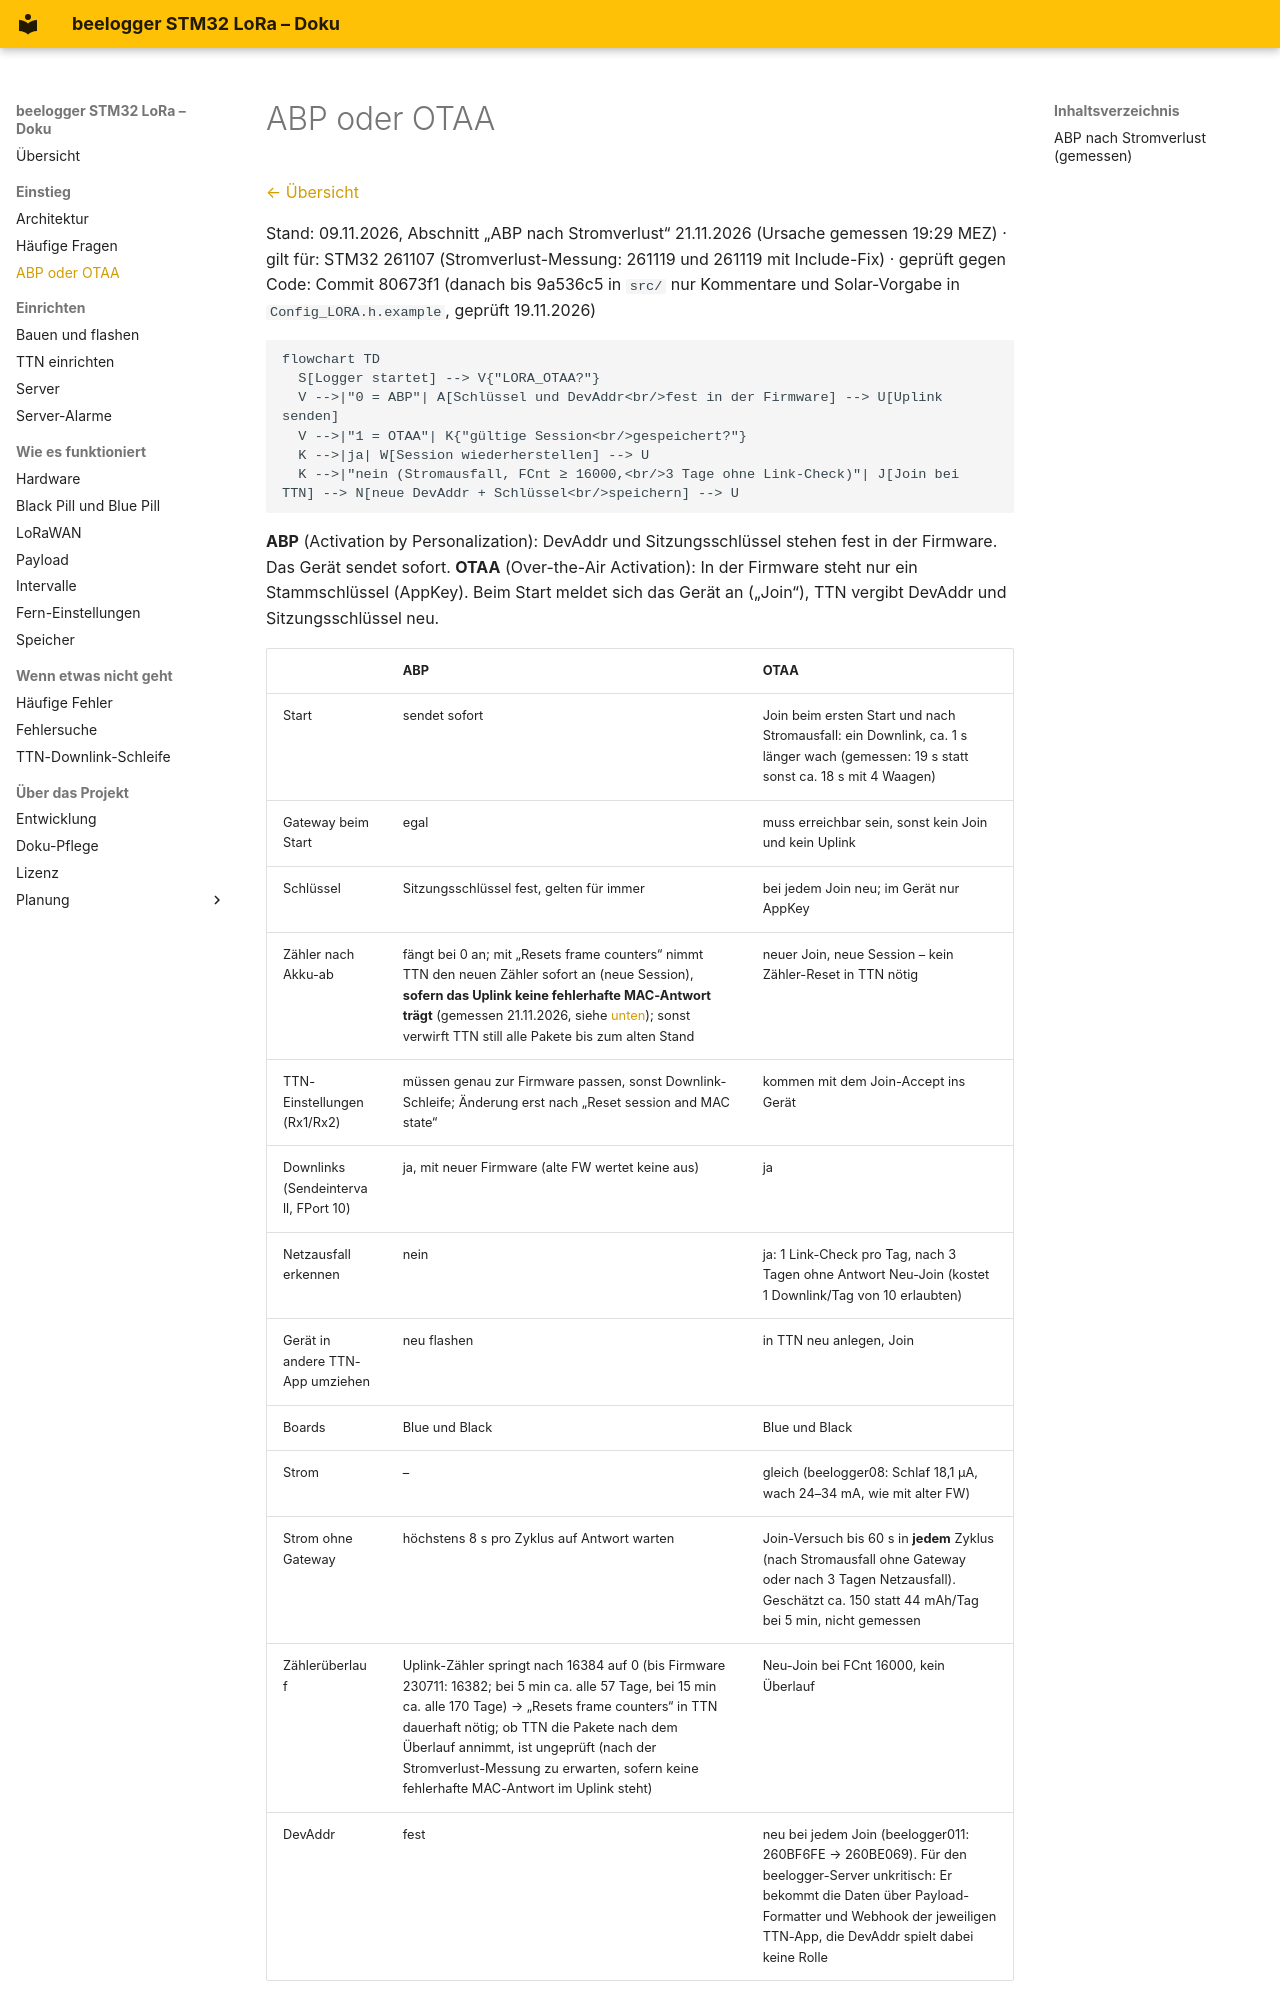

repository: desiue/beelogger-stm32 · page: abp_otaa/index.html · generator: mkdocs

# ABP oder OTAA

[← Übersicht](README.md)

Stand: 09.11.2026, Abschnitt „ABP nach Stromverlust“ 21.11.2026 (Ursache gemessen 19:29 MEZ) · gilt für: STM32 261107 (Stromverlust-Messung: 261119 und 261119 mit Include-Fix) · geprüft gegen Code: Commit 80673f1 (danach bis 9a536c5 in `src/` nur Kommentare und Solar-Vorgabe in `Config_LORA.h.example`, geprüft 19.11.2026)


```mermaid
flowchart TD
  S[Logger startet] --> V{"LORA_OTAA?"}
  V -->|"0 = ABP"| A[Schlüssel und DevAddr<br/>fest in der Firmware] --> U[Uplink senden]
  V -->|"1 = OTAA"| K{"gültige Session<br/>gespeichert?"}
  K -->|ja| W[Session wiederherstellen] --> U
  K -->|"nein (Stromausfall, FCnt ≥ 16000,<br/>3 Tage ohne Link-Check)"| J[Join bei TTN] --> N[neue DevAddr + Schlüssel<br/>speichern] --> U
```

**ABP** (Activation by Personalization): DevAddr und Sitzungsschlüssel stehen fest in der Firmware. Das Gerät sendet sofort.
**OTAA** (Over-the-Air Activation): In der Firmware steht nur ein Stammschlüssel (AppKey). Beim Start meldet sich das Gerät an („Join“), TTN vergibt DevAddr und Sitzungsschlüssel neu.

| | ABP | OTAA |
|---|---|---|
| Start | sendet sofort | Join beim ersten Start und nach Stromausfall: ein Downlink, ca. 1 s länger wach (gemessen: 19 s statt sonst ca. 18 s mit 4 Waagen) |
| Gateway beim Start | egal | muss erreichbar sein, sonst kein Join und kein Uplink |
| Schlüssel | Sitzungsschlüssel fest, gelten für immer | bei jedem Join neu; im Gerät nur AppKey |
| Zähler nach Akku-ab | fängt bei 0 an; mit „Resets frame counters“ nimmt TTN den neuen Zähler sofort an (neue Session), **sofern das Uplink keine fehlerhafte MAC-Antwort trägt** (gemessen 21.11.2026, siehe [unten](#abp-nach-stromverlust-gemessen)); sonst verwirft TTN still alle Pakete bis zum alten Stand | neuer Join, neue Session – kein Zähler-Reset in TTN nötig |
| TTN-Einstellungen (Rx1/Rx2) | müssen genau zur Firmware passen, sonst Downlink-Schleife; Änderung erst nach „Reset session and MAC state“ | kommen mit dem Join-Accept ins Gerät |
| Downlinks (Sendeintervall, FPort 10) | ja, mit neuer Firmware (alte FW wertet keine aus) | ja |
| Netzausfall erkennen | nein | ja: 1 Link-Check pro Tag, nach 3 Tagen ohne Antwort Neu-Join (kostet 1 Downlink/Tag von 10 erlaubten) |
| Gerät in andere TTN-App umziehen | neu flashen | in TTN neu anlegen, Join |
| Boards | Blue und Black | Blue und Black |
| Strom | – | gleich (beelogger08: Schlaf 18,1 µA, wach 24–34 mA, wie mit alter FW) |
| Strom ohne Gateway | höchstens 8 s pro Zyklus auf Antwort warten | Join-Versuch bis 60 s in **jedem** Zyklus (nach Stromausfall ohne Gateway oder nach 3 Tagen Netzausfall). Geschätzt ca. 150 statt 44 mAh/Tag bei 5 min, nicht gemessen |
| Zählerüberlauf | Uplink-Zähler springt nach 16384 auf 0 (bis Firmware 230711: 16382; bei 5 min ca. alle 57 Tage, bei 15 min ca. alle 170 Tage) → „Resets frame counters“ in TTN dauerhaft nötig; ob TTN die Pakete nach dem Überlauf annimmt, ist ungeprüft (nach der Stromverlust-Messung zu erwarten, sofern keine fehlerhafte MAC-Antwort im Uplink steht) | Neu-Join bei FCnt 16000, kein Überlauf |
| DevAddr | fest | neu bei jedem Join (beelogger011: 260BF6FE → 260BE069). Für den beelogger-Server unkritisch: Er bekommt die Daten über Payload-Formatter und Webhook der jeweiligen TTN-App, die DevAddr spielt dabei keine Rolle |

**Downlinks gehen auch mit ABP.** LoRaWAN öffnet nach jedem Uplink zwei Empfangsfenster (Rx1, Rx2), egal ob das Gerät per ABP oder OTAA aktiviert wurde. Die Firmware wertet Downlinks auf FPort 10 in beiden Varianten mit demselben Code aus (`onEvent`, `EV_TXCOMPLETE`). Getestet am 06.11.2026 mit ABP: beelogger09 (Black) bekam `0F`, Log `DL Port 10: 15`, nächste Weckzeit 15 min später (`logs/2026-11-06_beelogger09_downlink_15min.log`); beeloggerblue05 (Blue) ebenso. Dass Downlinks mit ABP oft nicht ankommen, liegt an den TTN-Einstellungen, nicht an ABP: Rx1-Delay und Rx2-Datenrate müssen zur Firmware passen, und alte Geräte haben oft einen hohen Downlink-Zähler (FCntDown) aus der Downlink-Schleife – dann verwirft das Gerät den Downlink. Abhilfe: „Reset session and MAC state“ und Downlink-Zähler auf 0 (siehe [TTN-Anleitung](ttn_einrichten.md)). Die alte Firmware (vor 261106) wertet gar keine Downlinks aus.
